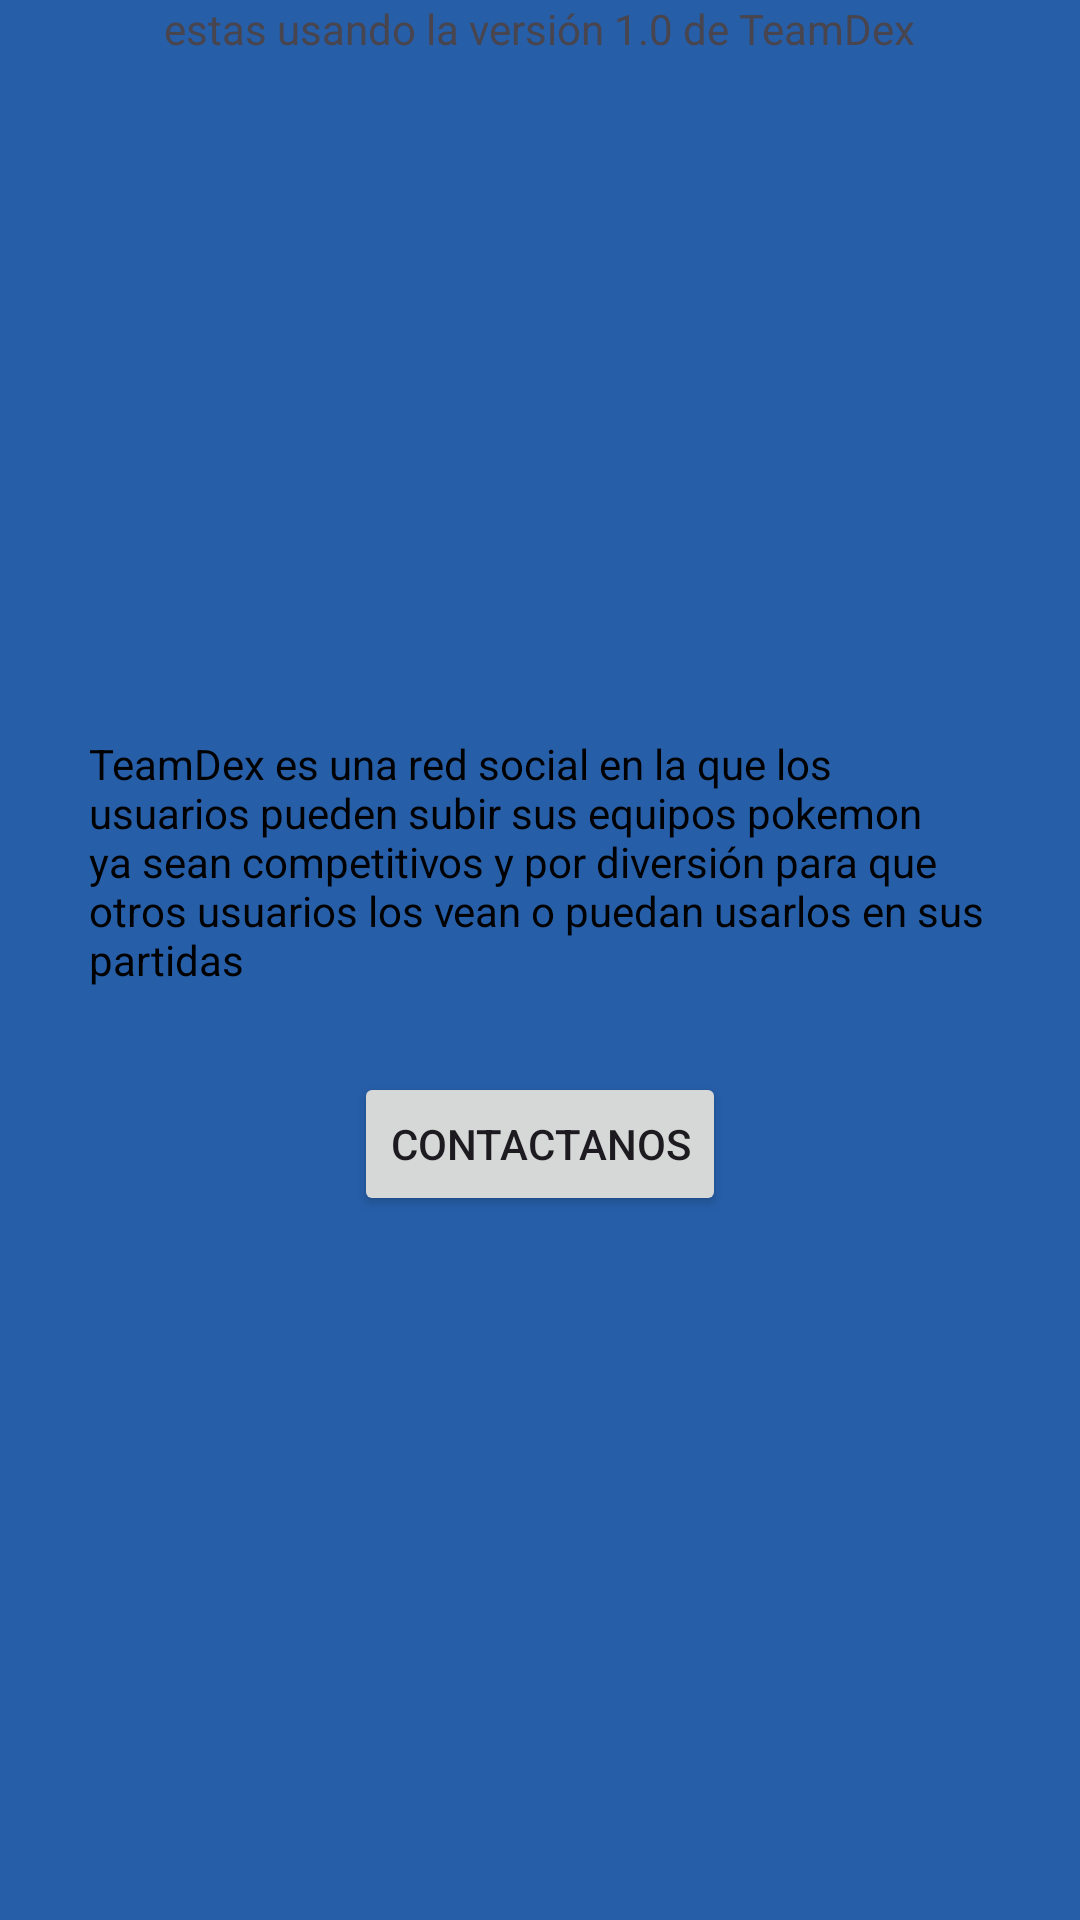

This screen was rendered from an Android layout file. Write that file and the resources it references.
<!-- AndroidManifest.xml: application theme Theme.TeamDex -->
<!-- res/layout/fragment_credit.xml -->
<?xml version="1.0" encoding="utf-8"?>
<androidx.constraintlayout.widget.ConstraintLayout xmlns:android="http://schemas.android.com/apk/res/android"
    xmlns:app="http://schemas.android.com/apk/res-auto"
    xmlns:tools="http://schemas.android.com/tools"
    android:layout_width="match_parent"
    android:layout_height="match_parent"
    tools:context=".MainActivity"

    >

    <TextView
        android:id="@+id/textView3"
        android:layout_width="wrap_content"
        android:layout_height="wrap_content"
        android:text="@string/version"
        app:layout_constraintEnd_toEndOf="parent"
        app:layout_constraintHorizontal_bias="0.498"
        app:layout_constraintStart_toStartOf="parent"
        app:layout_constraintTop_toTopOf="parent" />

    <TextView
        android:id="@+id/textView4"
        android:layout_width="300dp"
        android:layout_height="wrap_content"
        android:text="@string/desc"
        android:textColor="@color/black"
        app:layout_constraintBottom_toBottomOf="parent"
        app:layout_constraintEnd_toEndOf="parent"
        app:layout_constraintHorizontal_bias="0.495"
        app:layout_constraintStart_toStartOf="parent"
        app:layout_constraintTop_toBottomOf="@+id/textView3"
        app:layout_constraintVertical_bias="0.421" />

    <Button
        android:layout_width="wrap_content"
        android:layout_height="wrap_content"
        android:layout_marginTop="28dp"
        android:text="@string/contact"
        app:layout_constraintEnd_toEndOf="parent"
        android:id="@+id/btCont"

        app:layout_constraintStart_toStartOf="parent"
        app:layout_constraintTop_toBottomOf="@+id/textView4" />


</androidx.constraintlayout.widget.ConstraintLayout>
<!-- resources referenced by this layout -->
<resources>
  <color name="black">#FF000000</color>
  <string name="contact">Contactanos</string>
  <string name="desc">TeamDex es una red social en la que los usuarios pueden subir sus equipos pokemon ya sean competitivos y por diversión para que otros usuarios los vean o puedan usarlos en sus partidas</string>
  <string name="version">estas usando la versión 1.0 de TeamDex</string>
  <style name="Theme.TeamDex" parent="Base.Theme.TeamDex" />
  <style name="Base.Theme.TeamDex" parent="Theme.Material3.DayNight.NoActionBar">
          <item name="colorPrimary">@color/md_theme_light_primary</item>
          <item name="colorOnPrimary">@color/md_theme_light_primaryContainer</item>
          <item name="colorPrimaryContainer">@color/md_theme_light_primaryContainer</item>
          <item name="colorOnPrimaryContainer">@color/md_theme_light_onPrimaryContainer</item>
          <item name="colorSecondary">@color/md_theme_light_secondary</item>
          <item name="colorOnSecondary">@color/md_theme_light_primaryContainer</item>
          <item name="colorSecondaryContainer">@color/md_theme_light_secondaryContainer</item>
          <item name="colorOnSecondaryContainer">@color/md_theme_light_onSecondaryContainer</item>
          <item name="colorTertiary">@color/md_theme_light_tertiary</item>
          <item name="colorOnTertiary">@color/md_theme_light_primaryContainer</item>
          <item name="colorTertiaryContainer">@color/md_theme_light_primaryContainer</item>
          <item name="colorOnTertiaryContainer">@color/md_theme_light_onTertiaryContainer</item>
          <item name="colorError">@color/md_theme_light_error</item>
          <item name="colorErrorContainer">@color/md_theme_light_primaryContainer</item>
          <item name="colorOnError">@color/md_theme_light_primaryContainer</item>
          <item name="colorOnErrorContainer">@color/md_theme_light_onErrorContainer</item>
          <item name="android:colorBackground">@color/md_theme_light_tertiary</item>
          <item name="colorOnBackground">@color/md_theme_light_onBackground</item>
          <item name="colorSurface">@color/md_theme_light_tertiary</item>
          <item name="colorOnSurface">@color/md_theme_light_onSurface</item>
          <item name="colorSurfaceVariant">@color/md_theme_light_primaryContainer</item>
          <item name="colorOnSurfaceVariant">@color/md_theme_light_onSurfaceVariant</item>
          <item name="colorOutline">@color/md_theme_light_outline</item>
          <item name="colorOnSurfaceInverse">@color/md_theme_light_primaryContainer</item>
          <item name="colorSurfaceInverse">@color/md_theme_light_inverseSurface</item>
          <item name="colorPrimaryInverse">@color/md_theme_light_inversePrimary</item>
      </style>
  <color name="md_theme_light_primary">#006878</color>
  <color name="md_theme_light_primaryContainer">#A7EDFF</color>
  <color name="md_theme_light_onPrimaryContainer">#001F25</color>
  <color name="md_theme_light_secondary">#00696B</color>
  <color name="md_theme_light_secondaryContainer">#6FF6F9</color>
  <color name="md_theme_light_onSecondaryContainer">#002020</color>
  <color name="md_theme_light_tertiary">#265EA7</color>
  <color name="md_theme_light_onTertiaryContainer">#001B3D</color>
  <color name="md_theme_light_error">#BA1A1A</color>
  <color name="md_theme_light_onErrorContainer">#410002</color>
  <color name="md_theme_light_onBackground">#191C1D</color>
  <color name="md_theme_light_onSurface">#191C1D</color>
  <color name="md_theme_light_onSurfaceVariant">#3F484B</color>
  <color name="md_theme_light_outline">#6F797B</color>
  <color name="md_theme_light_inverseSurface">#2E3132</color>
  <color name="md_theme_light_inversePrimary">#53D7F2</color>
</resources>
